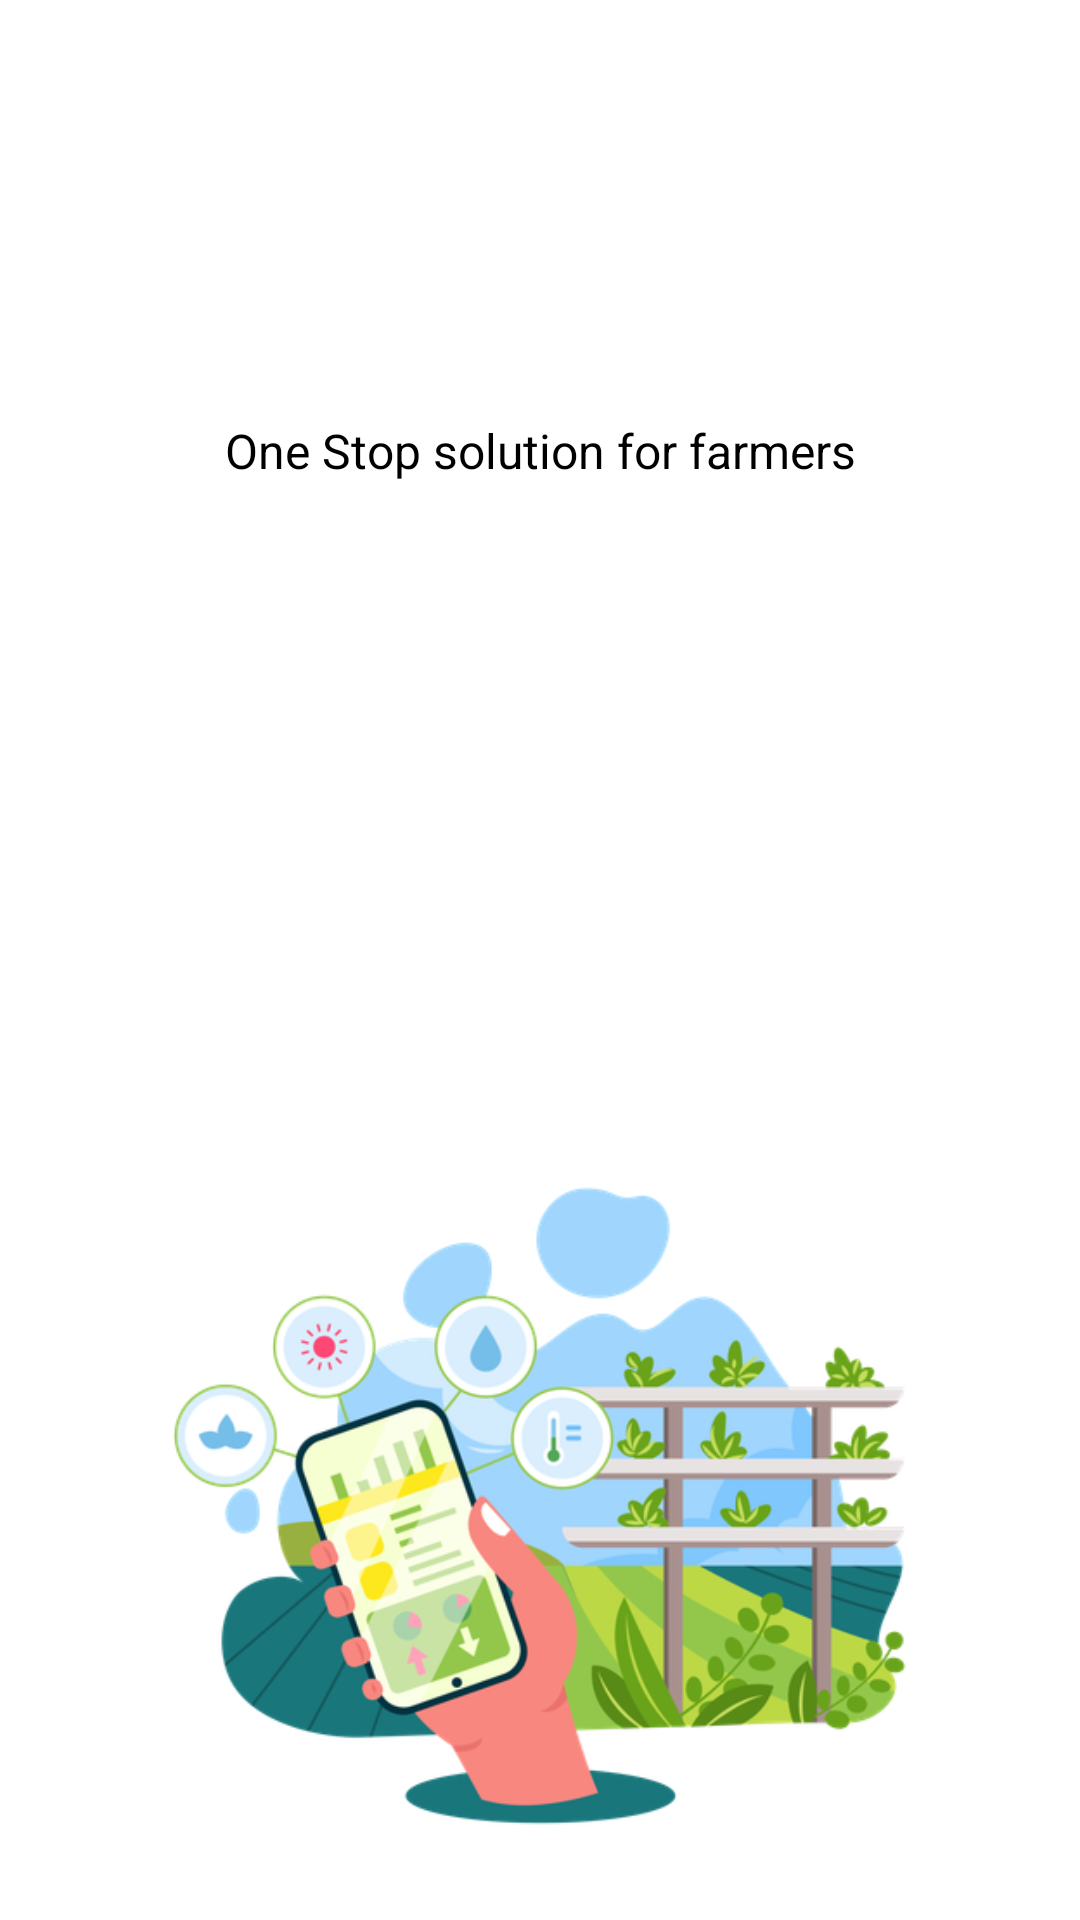

The Android layout XML behind this screen, and the referenced resources:
<!-- AndroidManifest.xml: application theme Theme.SmartKissan -->
<!-- res/layout/activity_welcome.xml -->
<?xml version="1.0" encoding="utf-8"?>
<androidx.constraintlayout.widget.ConstraintLayout xmlns:android="http://schemas.android.com/apk/res/android"
    xmlns:app="http://schemas.android.com/apk/res-auto"
    xmlns:tools="http://schemas.android.com/tools"
    android:layout_width="match_parent"
    android:layout_height="match_parent"
    tools:context=".Welcome">

    

    <RelativeLayout
        android:layout_width="match_parent"
        android:layout_height="match_parent"
        android:background="@color/white"
        app:layout_constraintBottom_toBottomOf="parent"
        app:layout_constraintEnd_toEndOf="parent"
        app:layout_constraintStart_toStartOf="parent"
        app:layout_constraintTop_toTopOf="parent"
        tools:context=".WelcomeActivity">

        <TextView
            android:id="@+id/welcome_title"
            android:layout_width="287dp"
            android:layout_height="wrap_content"
            android:layout_above="@+id/welcome_description"
            android:layout_alignParentStart="true"
            android:layout_alignParentEnd="true"
            android:layout_marginStart="73dp"
            android:layout_marginTop="35dp"
            android:layout_marginEnd="51dp"
            android:layout_marginBottom="100dp"
            android:text="Welcome to SmartKissan"
            android:textColor="@color/black"
            android:textSize="24sp"
            android:textStyle="bold" />

        <TextView
            android:id="@+id/welcome_description"
            android:layout_width="match_parent"
            android:layout_height="wrap_content"
            android:layout_above="@+id/welcome_next_button"
            android:layout_centerHorizontal="true"
            android:layout_marginStart="24dp"
            android:layout_marginEnd="24dp"
            android:layout_marginBottom="89dp"
            android:gravity="center"
            android:text="One Stop solution for farmers"
            android:textColor="@color/black"
            android:textSize="16sp" />


        <Button
            android:id="@+id/welcome_next_button"
            android:layout_width="225dp"
            android:layout_height="61dp"
            android:layout_alignParentEnd="true"
            style="@style/Widget.Material3.Button.ElevatedButton"
            android:textColor="@color/white"
            android:textSize="18dp"
            android:textStyle="bold"
            android:layout_alignParentBottom="true"
            android:layout_marginEnd="93dp"
            android:layout_marginBottom="329dp"
            android:backgroundTint="@color/green"
            android:text="Get Started" />

        <ImageView
            android:id="@+id/imageView"
            android:layout_width="match_parent"
            android:layout_height="279dp"
            android:layout_alignParentBottom="true"
            android:layout_marginBottom="2dp"
            app:srcCompat="@drawable/welcomeim" />
    </RelativeLayout>


</androidx.constraintlayout.widget.ConstraintLayout>
<!-- resources referenced by this layout -->
<resources>
  <color name="black">#FF000000</color>
  <color name="green">#136207</color>
  <color name="white">#FFFFFFFF</color>
  <!-- drawable welcomeim: png bitmap (drawable, 111667 bytes) -->
  <style name="Theme.SmartKissan" parent="Theme.MaterialComponents.DayNight.NoActionBar">
          
          <item name="colorPrimary">@color/green</item>
          <item name="colorPrimaryVariant">@color/green</item>
          <item name="colorOnPrimary">@color/white</item>
  
          
          <item name="colorSecondary">@color/teal_200</item>
          <item name="colorSecondaryVariant">@color/teal_700</item>
          <item name="colorOnSecondary">@color/black</item>
          
          <item name="android:statusBarColor">?attr/colorPrimaryVariant</item>
          
      </style>
  <color name="teal_200">#FF03DAC5</color>
  <color name="teal_700">#FF018786</color>
</resources>
